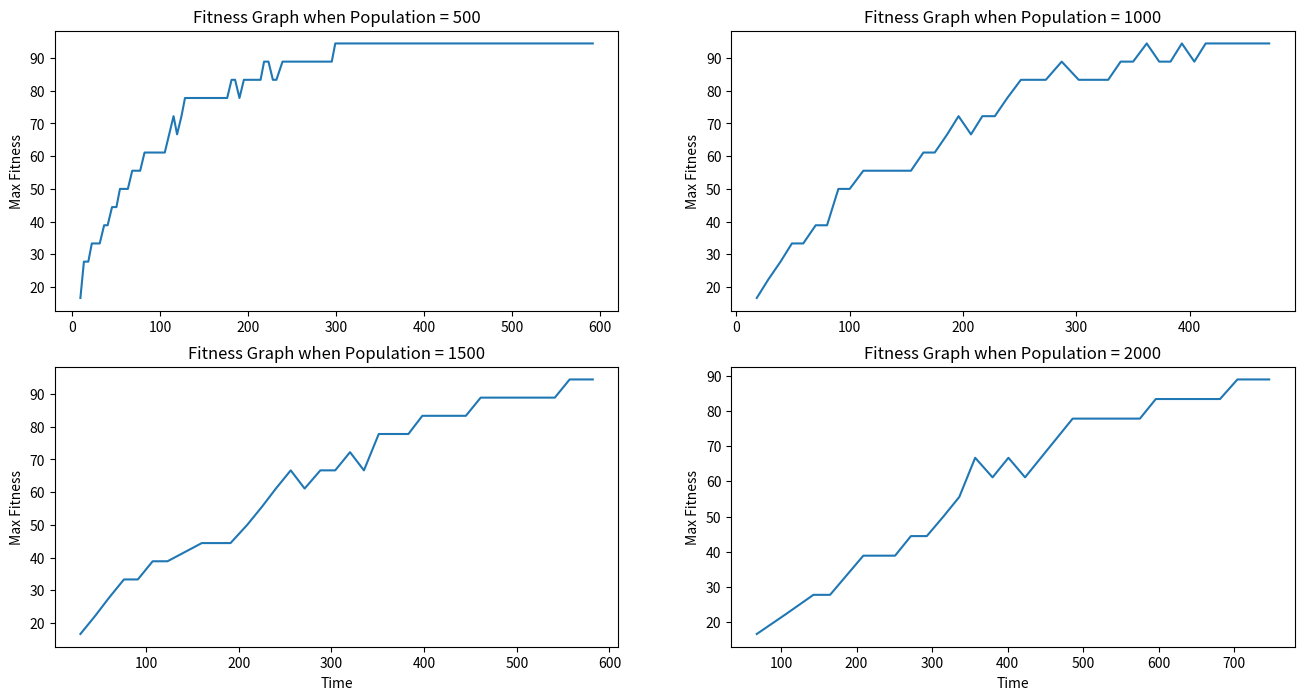
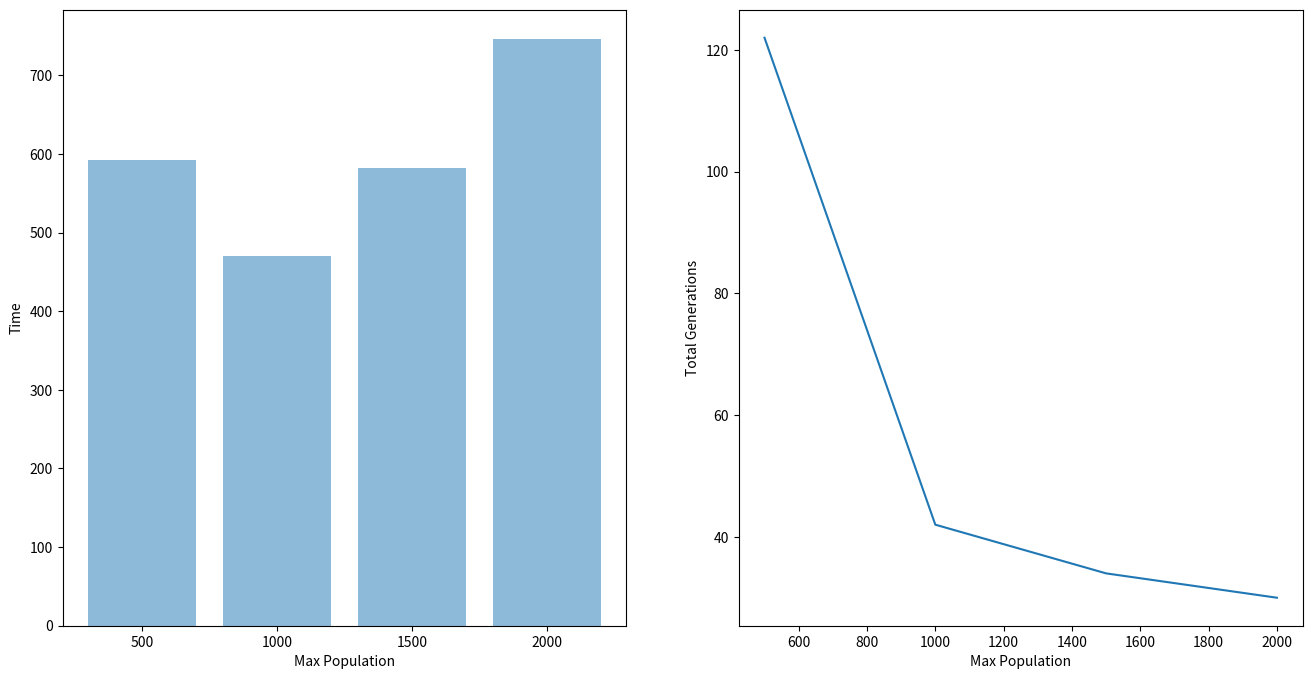

Reproduce these figures in Python, in order.
import matplotlib.pyplot as plt
import numpy as np
import random
import time

def new_character():
    temp = random.randint(64, 90)
    if temp == 64:
        return chr(32)
    if random.random() > 0.5:
        temp += 32
    return chr(temp)


class Genetic_Algorithm:
    def __init__(self, target, max_pop, mutation_rate):
        self.target = target
        self.max_pop = max_pop
        self.mutation_rate = mutation_rate
        self.population_array = [] # np.array([])
        self.mating_pool = []
        self.finished = False
        self.generation = 0

        for i in range(max_pop):
            self.population_array.append(DNA(len(self.target)))  # self.population_array = np.append(self.population_array, DNA(len(self.target)))

    def calc_fitness(self):
        for i in range(self.max_pop):
            self.population_array[i].calc_fitness(self.target)

    def natural_selection(self):  # aka generating mating pool
        self.mating_pool = []
        max_fitness = 0

        for i in range(self.max_pop):
            if self.population_array[i].fitness > max_fitness:
                max_fitness = self.population_array[i].fitness

        for i in range(self.max_pop):
            n = int((self.population_array[i].fitness / max_fitness) * len(self.target))
            for j in range(n):
                self.mating_pool.append(self.population_array[i])
        return max_fitness

    def refill_population(self):
        for i in range(self.max_pop):
            gene_a = random.choice(self.mating_pool)
            gene_b = random.choice(self.mating_pool)

            gene_child = gene_a.crossover(gene_b)
            gene_child.mutate(self.mutation_rate)
            self.population_array[i] = gene_child
        self.generation += 1

    def evaluate(self):
        max_fitness = 0
        index = 0
        for i in range(self.max_pop):
            if self.population_array[i].fitness > max_fitness:
                max_fitness = self.population_array[i].fitness
                index = i

        if max_fitness == 1:
            self.finished = True

        return self.population_array[index].genes

    def average_fitness(self):
        total_fitness = 0
        for i in range(self.max_pop):
            total_fitness += self.population_array[i].fitness
        return total_fitness / self.max_pop

    def fully_evolved(self):
        print("\nTarget String : " + self.target)
        print("Total Population : " + str(self.max_pop))
        print("Mutation Rate : " + str(self.mutation_rate))
        print("Average Fitness : " + str("{:0.5f}".format(self.average_fitness())))
        print("Total Generations : " + str(self.generation))
        return self.generation


class DNA:
    def __init__(self, target_length):
        self.genes = []  # Or also known as the array of characters
        self.fitness = 0

        for i in range(target_length):
            self.genes.append(new_character())

    def calc_fitness(self, target):
        self.fitness = 0
        for i in range(len(target)):
            if self.genes[i] == target[i]:
                self.fitness += 1
        self.fitness /= len(target)
        # self.fitness = self.fitness ** len(target)

    def crossover(self, gene_b):
        child = DNA(len(gene_b.genes))

        midpoint = random.randint(0, len(gene_b.genes))
        child.genes = self.genes[:midpoint] + gene_b.genes[midpoint:]

        return child

    def mutate(self, mutation_rate):
        for i in range(len(self.genes)):
            if random.random() < mutation_rate:
                self.genes[i] = new_character()


if __name__ == "__main__":
    target = "To Be Or Not To Be"
    max_pop = [500, 1000, 1500, 2000]
    mutationRate = 0.01
    time_array_bar = []
    total_generations = []
    fig = plt.figure(figsize=(16,8))
    
    for i in range (0, 4):
        time_array = []
        fitness_array = []

        millis = int(time.time() * 1000)
        my_algorithm = Genetic_Algorithm(target, max_pop[i], mutationRate)
        my_algorithm.calc_fitness()

        while not my_algorithm.finished:
            max_fitness = my_algorithm.natural_selection()  # aka generating mating pool according to probability
            my_algorithm.refill_population()
            my_algorithm.calc_fitness()
            print(str(" ".join(my_algorithm.evaluate())))

            fitness_array.append(max_fitness * 100)
            time_array.append(int(time.time() * 1000) - millis)


        fig.add_subplot(int("22" + str(i+1)))
        plt.plot(time_array, fitness_array)   
        if i > 1:
            plt.xlabel('Time') 
        plt.ylabel('Max Fitness')
        plt.title('Fitness Graph when Population = ' + str(max_pop[i]))

        total_generations.append(my_algorithm.fully_evolved())
        print("Total Time : " + str(int(time.time() * 1000) - millis))
        time_array_bar.append(time_array[-1])

    plt.show() 

    fig = plt.figure(figsize=(16,8))
    
    fig.add_subplot(121)
    plt.xlabel("Max Population")
    plt.ylabel("Time")
    plt.bar(range(4), time_array_bar, align='center', alpha=0.5)
    plt.xticks(range(4), max_pop)

    fig.add_subplot(122)
    plt.plot(max_pop, total_generations)
    plt.xlabel("Max Population")
    plt.ylabel("Total Generations")
    plt.show()